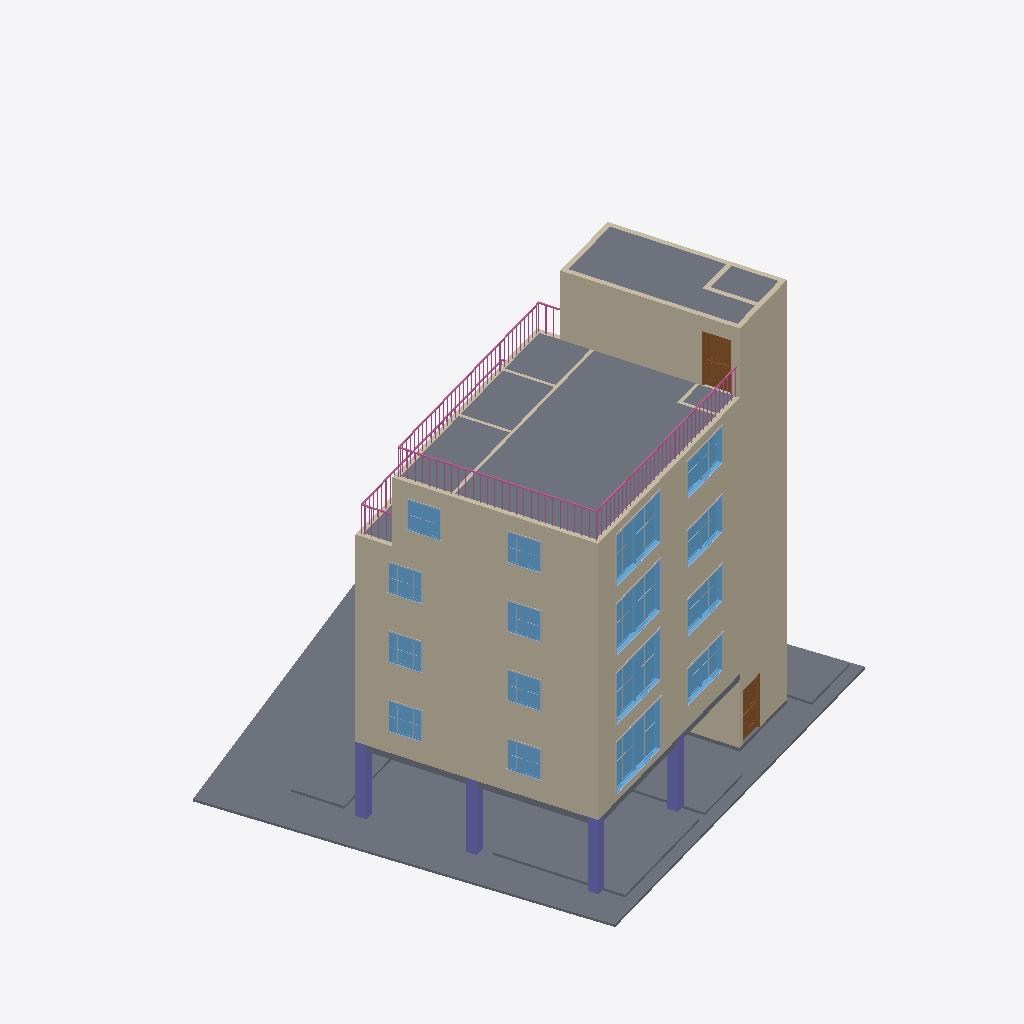
Isometric view of an IFC building model (IFC-SPF (STEP), schema IFC2X3, length unit millimetre), seen from the south-west, elements coloured by IFC class (only those large enough to see are counted): 37 other elements (light grey), 29 walls (beige), 16 windows (light blue), 11 slabs (grey), 4 columns (violet), 2 railings (pink), 2 doors (brown).
Extent 21.1 m × 21.2 m × 17.3 m (x, y, z). Storeys (6): 1층 at 0.00 m; 2층 at 3.00 m; 3층 at 5.80 m; 4층 at 8.60 m; 5층 at 11.40 m; 지붕층 at 14.20 m. Elements (299): 132 IfcBuildingElementProxy, 75 IfcWallStandardCase, 34 IfcWindow, 30 IfcDoor, 13 IfcSlab, 8 IfcColumn, 5 IfcStair, 2 IfcRailing.

HEADER;
FILE_DESCRIPTION(('ViewDefinition [CoordinationView_V2.0]','RevitIdentifiers [VersionGUID: d407e19d-4f83-40f6-9218-deb762f3640f, NumberOfSaves: 6]'),'2;1');
FILE_NAME('BuildLex_Demo_2_수정안.ifc','2026-10-27T10:52:15+09:00',(''),(''),'ODA SDAI 24.11','Autodesk Revit 25.0.2.419 (ENU) - IFC 25.0.2.419','');
FILE_SCHEMA(('IFC2X3'));
ENDSEC;
DATA;
#27=IFCPROJECT('1bZLuU_n119wEcBZJV3gC8',#18,'PJ2-BIM',$,$,'성산동 646-3 다세대주택','수정안(검토 반영)',(#22),#93306);
#59=IFCSITE('1bZLuU_n119wEcBZJV3gCA',#18,'Default',$,$,#58,$,$,.ELEMENT.,(37,33,55,800000),(126,54,18,0),0.0,$,$);
#32=IFCBUILDING('1bZLuU_n119wEcBZJV3gC9',#18,'성산동 다세대주택',$,$,#30,$,'성산동 다세대주택',.ELEMENT.,$,$,#31);
#35=IFCBUILDINGSTOREY('2JF4e6axWHqu3u0C1FZlmi',#18,'1층',$,'Level:8mm Head',#34,$,'1층',.ELEMENT.,0.0);
#39=IFCBUILDINGSTOREY('1ZGO8hrFCHqw0v0026FpFv',#18,'2층',$,'Level:8mm Head',#38,$,'2층',.ELEMENT.,3000.0);
#43=IFCBUILDINGSTOREY('1azwgZz2v1QOudUxVKbCXj',#18,'3층',$,'Level:No Head',#42,$,'3층',.ELEMENT.,5800.0);
#47=IFCBUILDINGSTOREY('1azwgZz2v1QOudUxVKbCXY',#18,'4층',$,'Level:No Head',#46,$,'4층',.ELEMENT.,8600.0);
#51=IFCBUILDINGSTOREY('1azwgZz2v1QOudUxVKbCXZ',#18,'5층',$,'Level:No Head',#50,$,'5층',.ELEMENT.,11400.0);
#55=IFCBUILDINGSTOREY('1azwgZz2v1QOudUxVKbCXW',#18,'지붕층',$,'Level:No Head',#54,$,'지붕층',.ELEMENT.,14200.000000000002);
#64963=IFCSLAB('1azwgZz2v1QOudUxVKbDyQ',#18,'Floor:대지경계:1660976',$,'Floor:대지경계',#64946,#64962,'1660976',.FLOOR.);
#65375=IFCSLAB('3qbKbtWCr4Kvskn$ZjhEaC',#18,'Floor:Concrete 250mm:1661368',$,'Floor:Concrete 250mm',#65346,#65374,'1661368',.FLOOR.);
#2121=IFCWALLSTANDARDCASE('1azwgZz2v1QOudUxVKbCYg',#18,'Basic Wall:Concrete 200mm:1658752',$,'Basic Wall:Concrete 200mm',#2109,#2120,'1658752');
#1264=IFCWALLSTANDARDCASE('1azwgZz2v1QOudUxVKbCXp',#18,'Basic Wall:Concrete 200mm:1658713',$,'Basic Wall:Concrete 200mm',#1252,#1263,'1658713');
#1699=IFCWALLSTANDARDCASE('1azwgZz2v1QOudUxVKbCX3',#18,'Basic Wall:Concrete 200mm:1658729',$,'Basic Wall:Concrete 200mm',#1687,#1698,'1658729');
#65018=IFCWALLSTANDARDCASE('3qbKbtWCr4Kvskn$ZjhEax',#18,'Basic Wall:Concrete 200mm:1661327',$,'Basic Wall:Concrete 200mm',#65006,#65017,'1661327');
#2663=IFCWALLSTANDARDCASE('1azwgZz2v1QOudUxVKbCZa',#18,'Basic Wall:Concrete 200mm:1658830',$,'Basic Wall:Concrete 200mm',#2651,#2662,'1658830');
#2729=IFCSLAB('1azwgZz2v1QOudUxVKbDTE',#18,'Floor:Concrete 250mm:1658980',$,'Floor:Concrete 250mm',#2719,#2728,'1658980',.FLOOR.);
#2502=IFCWALLSTANDARDCASE('1azwgZz2v1QOudUxVKbCYE',#18,'Basic Wall:Concrete 200mm:1658788',$,'Basic Wall:Concrete 200mm',#2490,#2501,'1658788');
#64508=IFCSLAB('1azwgZz2v1QOudUxVKbD2e',#18,'Floor:주차구획 2500x5000:1660802',$,'Floor:주차구획 2500x5000',#64494,#64507,'1660802',.FLOOR.);
#1241=IFCWALLSTANDARDCASE('1azwgZz2v1QOudUxVKbCXo',#18,'Basic Wall:Concrete 200mm:1658712',$,'Basic Wall:Concrete 200mm',#1229,#1240,'1658712');
#1676=IFCWALLSTANDARDCASE('1azwgZz2v1QOudUxVKbCX2',#18,'Basic Wall:Concrete 200mm:1658728',$,'Basic Wall:Concrete 200mm',#1664,#1675,'1658728');
#2098=IFCWALLSTANDARDCASE('1azwgZz2v1QOudUxVKbCXK',#18,'Basic Wall:Concrete 200mm:1658750',$,'Basic Wall:Concrete 200mm',#2086,#2097,'1658750');
#90370=IFCRAILING('3qbKbtWCr4Kvskn$ZjhEb_',#18,'Railing:옥상난간 1200:1661386',$,'Railing:옥상난간 1200',#87406,#90369,'1661386',.NOTDEFINED.);
#64540=IFCSLAB('1azwgZz2v1QOudUxVKbD2Z',#18,'Floor:주차구획 2500x5000:1660809',$,'Floor:주차구획 2500x5000',#64530,#64539,'1660809',.FLOOR.);
#2594=IFCWALLSTANDARDCASE('1azwgZz2v1QOudUxVKbCZe',#18,'Basic Wall:Concrete 200mm:1658818',$,'Basic Wall:Concrete 200mm',#2582,#2593,'1658818');
#2346=IFCWALLSTANDARDCASE('1azwgZz2v1QOudUxVKbCYu',#18,'Basic Wall:Concrete 200mm:1658770',$,'Basic Wall:Concrete 200mm',#2334,#2345,'1658770');
#1924=IFCWALLSTANDARDCASE('1azwgZz2v1QOudUxVKbCXO',#18,'Basic Wall:Concrete 200mm:1658738',$,'Basic Wall:Concrete 200mm',#1912,#1923,'1658738');
#1103=IFCWALLSTANDARDCASE('1azwgZz2v1QOudUxVKbCXu',#18,'Basic Wall:Concrete 200mm:1658706',$,'Basic Wall:Concrete 200mm',#1091,#1102,'1658706');
#1500=IFCWALLSTANDARDCASE('1azwgZz2v1QOudUxVKbCX8',#18,'Basic Wall:Concrete 200mm:1658722',$,'Basic Wall:Concrete 200mm',#1488,#1499,'1658722');
#64472=IFCSLAB('1azwgZz2v1QOudUxVKbD1H',#18,'Floor:조경_잔디:1660795',$,'Floor:조경_잔디',#64458,#64471,'1660795',.FLOOR.);
#64560=IFCSLAB('1azwgZz2v1QOudUxVKbD2w',#18,'Floor:주차구획 2500x5000:1660816',$,'Floor:주차구획 2500x5000',#64550,#64559,'1660816',.FLOOR.);
#941=IFCWALLSTANDARDCASE('1azwgZz2v1QOudUxVKbCXc',#18,'Basic Wall:Concrete 200mm:1658700',$,'Basic Wall:Concrete 200mm',#925,#940,'1658700');
#64995=IFCSLAB('1azwgZz2v1QOudUxVKbDyT',#18,'Floor:주차구획 2500x5000:1660983',$,'Floor:주차구획 2500x5000',#64985,#64994,'1660983',.FLOOR.);
#64691=IFCSLAB('1azwgZz2v1QOudUxVKbDyf',#18,'Floor:Concrete 250mm:1660931',$,'Floor:Concrete 250mm',#64662,#64690,'1660931',.FLOOR.);
#28189=IFCWINDOW('1azwgZz2v1QOudUxVKbDMO',#18,'M_Window-Casement-Double:거실창 3000x2100:1659570',$,'M_Window-Casement-Double:거실창 3000x2100',#92408,#28185,'1659570',2099.999999999998,3000.0);
#60650=IFCWINDOW('1azwgZz2v1QOudUxVKbDGu',#18,'M_Window-Casement-Double:거실창 3000x2100:1659666',$,'M_Window-Casement-Double:거실창 3000x2100',#92648,#60646,'1659666',2099.999999999998,3000.0);
#61529=IFCWINDOW('1azwgZz2v1QOudUxVKbDHc',#18,'M_Window-Casement-Double:거실창 3000x2100:1659724',$,'M_Window-Casement-Double:거실창 3000x2100',#92873,#61525,'1659724',2099.999999999999,3000.0);
#62104=IFCWINDOW('1azwgZz2v1QOudUxVKbDHL',#18,'M_Window-Casement-Double:거실창 3000x2100:1659775',$,'M_Window-Casement-Double:거실창 3000x2100',#93113,#62100,'1659775',2099.999999999999,3000.0);
#62270=IFCDOOR('1azwgZz2v1QOudUxVKbDI1',#18,'M_Door-Exterior-Single-Two_Lite:현관문 1000x2100:1659819',$,'M_Door-Exterior-Single-Two_Lite:현관문 1000x2100',#93203,#62266,'1659819',2200.0,1099.9999999999998);
#1034=IFCWALLSTANDARDCASE('1azwgZz2v1QOudUxVKbCXb',#18,'Basic Wall:Concrete 200mm:1658703',$,'Basic Wall:Concrete 200mm',#1022,#1033,'1658703');
#2891=IFCCOLUMN('1azwgZz2v1QOudUxVKbDTK',#18,'M_Concrete-Rectangular-Column:400 x 400mm:1659006',$,'M_Concrete-Rectangular-Column:400 x 400mm',#2890,#2887,'1659006');
#2849=IFCCOLUMN('1azwgZz2v1QOudUxVKbDTH',#18,'M_Concrete-Rectangular-Column:400 x 400mm:1659003',$,'M_Concrete-Rectangular-Column:400 x 400mm',#2848,#2845,'1659003');
#2818=IFCCOLUMN('1azwgZz2v1QOudUxVKbDTI',#18,'M_Concrete-Rectangular-Column:400 x 400mm:1659000',$,'M_Concrete-Rectangular-Column:400 x 400mm',#2817,#2814,'1659000');
#62163=IFCWINDOW('1azwgZz2v1QOudUxVKbDIk',#18,'M_Window-Casement-Double:주방창 2400x1500:1659780',$,'M_Window-Casement-Double:주방창 2400x1500',#93128,#62159,'1659780',1500.0000000000011,2400.0);
#56719=IFCWINDOW('1azwgZz2v1QOudUxVKbDNY',#18,'M_Window-Casement-Double:주방창 2400x1500:1659592',$,'M_Window-Casement-Double:주방창 2400x1500',#92423,#56715,'1659592',1500.0000000000011,2400.0);
#60709=IFCWINDOW('1azwgZz2v1QOudUxVKbDG9',#18,'M_Window-Casement-Double:주방창 2400x1500:1659683',$,'M_Window-Casement-Double:주방창 2400x1500',#92663,#60705,'1659683',1500.0000000000011,2400.0);
#61588=IFCWINDOW('1azwgZz2v1QOudUxVKbDHx',#18,'M_Window-Casement-Double:주방창 2400x1500:1659729',$,'M_Window-Casement-Double:주방창 2400x1500',#92888,#61584,'1659729',1500.0000000000011,2400.0);
#2835=IFCCOLUMN('1azwgZz2v1QOudUxVKbDTG',#18,'M_Concrete-Rectangular-Column:400 x 400mm:1659002',$,'M_Concrete-Rectangular-Column:400 x 400mm',#2834,#2831,'1659002');
#65092=IFCWINDOW('3qbKbtWCr4Kvskn$ZjhEak',#18,'M_Window-Casement-Double:측창 1200x1200:1661338',$,'M_Window-Casement-Double:측창 1200x1200',#93233,#65088,'1661338',1200.0000000000023,1199.999999999999);
#65033=IFCWINDOW('3qbKbtWCr4Kvskn$ZjhEaX',#18,'M_Window-Casement-Double:측창 1200x1200:1661333',$,'M_Window-Casement-Double:측창 1200x1200',#93218,#65029,'1661333',1200.0000000000023,1199.9999999999995);
#61647=IFCWINDOW('1azwgZz2v1QOudUxVKbDHy',#18,'M_Window-Casement-Double:측창 1200x1200:1659734',$,'M_Window-Casement-Double:측창 1200x1200',#92903,#61643,'1659734',1200.0000000000011,1199.9999999999995);
#57348=IFCWINDOW('1azwgZz2v1QOudUxVKbDNz',#18,'M_Window-Casement-Double:측창 1200x1200:1659607',$,'M_Window-Casement-Double:측창 1200x1200',#92438,#57344,'1659607',1200.0000000000011,1199.9999999999995);
#60768=IFCWINDOW('1azwgZz2v1QOudUxVKbDG2',#18,'M_Window-Casement-Double:측창 1200x1200:1659688',$,'M_Window-Casement-Double:측창 1200x1200',#92678,#60764,'1659688',1200.0000000000011,1199.9999999999995);
#58184=IFCWINDOW('1azwgZz2v1QOudUxVKbDN5',#18,'M_Window-Casement-Double:측창 1200x1200:1659631',$,'M_Window-Casement-Double:측창 1200x1200',#92453,#58180,'1659631',1200.0000000000011,1199.999999999999);
#61765=IFCWINDOW('1azwgZz2v1QOudUxVKbDHA',#18,'M_Window-Casement-Double:측창 1200x1200:1659744',$,'M_Window-Casement-Double:측창 1200x1200',#92918,#61761,'1659744',1200.0000000000011,1199.999999999999);
#60886=IFCWINDOW('1azwgZz2v1QOudUxVKbDGO',#18,'M_Window-Casement-Double:측창 1200x1200:1659698',$,'M_Window-Casement-Double:측창 1200x1200',#92693,#60882,'1659698',1200.0000000000011,1199.999999999999);
#54648=IFCDOOR('1azwgZz2v1QOudUxVKbDNh',#18,'M_Door-Exterior-Single-Two_Lite:주출입구 1100x2100:1659585',$,'M_Door-Exterior-Single-Two_Lite:주출입구 1100x2100',#92333,#54644,'1659585',2200.0,1200.0);
#65159=IFCWALLSTANDARDCASE('3qbKbtWCr4Kvskn$ZjhEah',#18,'Basic Wall:Concrete 200mm:1661343',$,'Basic Wall:Concrete 200mm',#65147,#65158,'1661343');
#91735=IFCRAILING('3qbKbtWCr4Kvskn$ZjhEbk',#18,'Railing:옥상난간 1200:1661402',$,'Railing:옥상난간 1200',#90383,#91734,'1661402',.NOTDEFINED.);
#2640=IFCWALLSTANDARDCASE('1azwgZz2v1QOudUxVKbCZW',#18,'Basic Wall:Concrete 200mm:1658826',$,'Basic Wall:Concrete 200mm',#2628,#2639,'1658826');
#2617=IFCWALLSTANDARDCASE('1azwgZz2v1QOudUxVKbCZi',#18,'Basic Wall:Concrete 200mm:1658822',$,'Basic Wall:Concrete 200mm',#2605,#2616,'1658822');
#2525=IFCWALLSTANDARDCASE('1azwgZz2v1QOudUxVKbCYQ',#18,'Basic Wall:Interior - 125mm Partition:1658800',$,'Basic Wall:Interior - 125mm Partition',#2513,#2524,'1658800');
#64904=IFCSLAB('1azwgZz2v1QOudUxVKbDyq',#18,'Floor:Concrete 250mm:1660958',$,'Floor:Concrete 250mm',#64875,#64903,'1660958',.FLOOR.);
#62152=IFCBUILDINGELEMENTPROXY('1azwgZz2v1QOudUxVKbDIf',#18,'M_Trim-Window-Interior-Flat:Picture Frame:1659779',$,'M_Trim-Window-Interior-Flat:Picture Frame',#62151,#62148,'1659779',$);
#61577=IFCBUILDINGELEMENTPROXY('1azwgZz2v1QOudUxVKbDHw',#18,'M_Trim-Window-Interior-Flat:Picture Frame:1659728',$,'M_Trim-Window-Interior-Flat:Picture Frame',#61576,#61573,'1659728',$);
#60698=IFCBUILDINGELEMENTPROXY('1azwgZz2v1QOudUxVKbDG8',#18,'M_Trim-Window-Interior-Flat:Picture Frame:1659682',$,'M_Trim-Window-Interior-Flat:Picture Frame',#60697,#60694,'1659682',$);
#28398=IFCBUILDINGELEMENTPROXY('1azwgZz2v1QOudUxVKbDMG',#18,'M_Trim-Window-Interior-Flat:Picture Frame:1659578',$,'M_Trim-Window-Interior-Flat:Picture Frame',#28397,#28394,'1659578',$);
#2766=IFCSLAB('1azwgZz2v1QOudUxVKbDT6',#18,'Floor:Concrete 150mm:1658988',$,'Floor:Concrete 150mm',#2749,#2765,'1658988',.FLOOR.);
#61636=IFCBUILDINGELEMENTPROXY('1azwgZz2v1QOudUxVKbDH$',#18,'M_Trim-Window-Interior-Flat:Picture Frame:1659733',$,'M_Trim-Window-Interior-Flat:Picture Frame',#61635,#61632,'1659733',$);
#62211=IFCBUILDINGELEMENTPROXY('1azwgZz2v1QOudUxVKbDIY',#18,'M_Trim-Window-Interior-Flat:Picture Frame:1659784',$,'M_Trim-Window-Interior-Flat:Picture Frame',#62210,#62207,'1659784',$);
#60757=IFCBUILDINGELEMENTPROXY('1azwgZz2v1QOudUxVKbDGD',#18,'M_Trim-Window-Interior-Flat:Picture Frame:1659687',$,'M_Trim-Window-Interior-Flat:Picture Frame',#60756,#60753,'1659687',$);
#56915=IFCBUILDINGELEMENTPROXY('1azwgZz2v1QOudUxVKbDNu',#18,'M_Trim-Window-Interior-Flat:Picture Frame:1659602',$,'M_Trim-Window-Interior-Flat:Picture Frame',#56914,#56911,'1659602',$);
#61681=IFCBUILDINGELEMENTPROXY('1azwgZz2v1QOudUxVKbDHp',#18,'M_Trim-Window-Exterior-Flat:with Sill:1659737',$,'M_Trim-Window-Exterior-Flat:with Sill',#61680,#61677,'1659737',$);
#60920=IFCBUILDINGELEMENTPROXY('1azwgZz2v1QOudUxVKbDGV',#18,'M_Trim-Window-Exterior-Flat:with Sill:1659701',$,'M_Trim-Window-Exterior-Flat:with Sill',#60919,#60916,'1659701',$);
#57509=IFCBUILDINGELEMENTPROXY('1azwgZz2v1QOudUxVKbDNt',#18,'M_Trim-Window-Exterior-Flat:with Sill:1659613',$,'M_Trim-Window-Exterior-Flat:with Sill',#57508,#57505,'1659613',$);
#60802=IFCBUILDINGELEMENTPROXY('1azwgZz2v1QOudUxVKbDG1',#18,'M_Trim-Window-Exterior-Flat:with Sill:1659691',$,'M_Trim-Window-Exterior-Flat:with Sill',#60801,#60798,'1659691',$);
#65067=IFCBUILDINGELEMENTPROXY('3qbKbtWCr4Kvskn$ZjhEai',#18,'M_Trim-Window-Exterior-Flat:with Sill:1661336',$,'M_Trim-Window-Exterior-Flat:with Sill',#65066,#65063,'1661336',$);
#58218=IFCBUILDINGELEMENTPROXY('1azwgZz2v1QOudUxVKbDNO',#18,'M_Trim-Window-Exterior-Flat:with Sill:1659634',$,'M_Trim-Window-Exterior-Flat:with Sill',#58217,#58214,'1659634',$);
#65126=IFCBUILDINGELEMENTPROXY('3qbKbtWCr4Kvskn$ZjhEaf',#18,'M_Trim-Window-Exterior-Flat:with Sill:1661341',$,'M_Trim-Window-Exterior-Flat:with Sill',#65125,#65122,'1661341',$);
#61799=IFCBUILDINGELEMENTPROXY('1azwgZz2v1QOudUxVKbDH9',#18,'M_Trim-Window-Exterior-Flat:with Sill:1659747',$,'M_Trim-Window-Exterior-Flat:with Sill',#61798,#61795,'1659747',$);
#2686=IFCWALLSTANDARDCASE('1azwgZz2v1QOudUxVKbCZu',#18,'Basic Wall:Concrete 200mm:1658834',$,'Basic Wall:Concrete 200mm',#2674,#2685,'1658834');
#2144=IFCWALLSTANDARDCASE('1azwgZz2v1QOudUxVKbCYe',#18,'Basic Wall:Concrete 200mm:1658754',$,'Basic Wall:Concrete 200mm',#2132,#2143,'1658754');
#2709=IFCWALLSTANDARDCASE('1azwgZz2v1QOudUxVKbCZy',#18,'Basic Wall:Concrete 200mm:1658838',$,'Basic Wall:Concrete 200mm',#2697,#2708,'1658838');
#65453=IFCWALLSTANDARDCASE('3qbKbtWCr4Kvskn$ZjhEgW',#18,'Basic Wall:Interior - 125mm Partition:1661460',$,'Basic Wall:Interior - 125mm Partition',#65441,#65452,'1661460');
#65476=IFCWALLSTANDARDCASE('3qbKbtWCr4Kvskn$ZjhEgX',#18,'Basic Wall:Interior - 125mm Partition:1661461',$,'Basic Wall:Interior - 125mm Partition',#65464,#65475,'1661461');
#2548=IFCWALLSTANDARDCASE('1azwgZz2v1QOudUxVKbCYJ',#18,'Basic Wall:Interior - 125mm Partition:1658809',$,'Basic Wall:Interior - 125mm Partition',#2536,#2547,'1658809');
#2571=IFCWALLSTANDARDCASE('1azwgZz2v1QOudUxVKbCYM',#18,'Basic Wall:Interior - 125mm Partition:1658812',$,'Basic Wall:Interior - 125mm Partition',#2559,#2570,'1658812');
#65430=IFCWALLSTANDARDCASE('3qbKbtWCr4Kvskn$ZjhEgd',#18,'Basic Wall:Concrete 200mm:1661459',$,'Basic Wall:Concrete 200mm',#65418,#65429,'1661459');
#62127=IFCBUILDINGELEMENTPROXY('1azwgZz2v1QOudUxVKbDIh',#18,'M_Muntin Pattern_2x2:M_Muntin Pattern_2x2:1659777',$,'M_Muntin Pattern_2x2:M_Muntin Pattern_2x2',#62126,#62123,'1659777',$);
#61552=IFCBUILDINGELEMENTPROXY('1azwgZz2v1QOudUxVKbDHa',#18,'M_Muntin Pattern_2x2:M_Muntin Pattern_2x2:1659726',$,'M_Muntin Pattern_2x2:M_Muntin Pattern_2x2',#61551,#61548,'1659726',$);
#28257=IFCBUILDINGELEMENTPROXY('1azwgZz2v1QOudUxVKbDMT',#18,'M_Muntin Pattern_2x2:M_Muntin Pattern_2x2:1659575',$,'M_Muntin Pattern_2x2:M_Muntin Pattern_2x2',#28256,#28253,'1659575',$);
#60662=IFCBUILDINGELEMENTPROXY('1azwgZz2v1QOudUxVKbDGr',#18,'M_Muntin Pattern_2x2:M_Muntin Pattern_2x2:1659679',$,'M_Muntin Pattern_2x2:M_Muntin Pattern_2x2',#60661,#60658,'1659679',$);
#60673=IFCBUILDINGELEMENTPROXY('1azwgZz2v1QOudUxVKbDGA',#18,'M_Muntin Pattern_2x2:M_Muntin Pattern_2x2:1659680',$,'M_Muntin Pattern_2x2:M_Muntin Pattern_2x2',#60672,#60669,'1659680',$);
#61541=IFCBUILDINGELEMENTPROXY('1azwgZz2v1QOudUxVKbDHd',#18,'M_Muntin Pattern_2x2:M_Muntin Pattern_2x2:1659725',$,'M_Muntin Pattern_2x2:M_Muntin Pattern_2x2',#61540,#61537,'1659725',$);
#28311=IFCBUILDINGELEMENTPROXY('1azwgZz2v1QOudUxVKbDMI',#18,'M_Muntin Pattern_2x2:M_Muntin Pattern_2x2:1659576',$,'M_Muntin Pattern_2x2:M_Muntin Pattern_2x2',#28310,#28307,'1659576',$);
#62116=IFCBUILDINGELEMENTPROXY('1azwgZz2v1QOudUxVKbDIg',#18,'M_Muntin Pattern_2x2:M_Muntin Pattern_2x2:1659776',$,'M_Muntin Pattern_2x2:M_Muntin Pattern_2x2',#62115,#62112,'1659776',$);
#2415=IFCWALLSTANDARDCASE('1azwgZz2v1QOudUxVKbCYn',#18,'Basic Wall:Concrete 200mm:1658779',$,'Basic Wall:Concrete 200mm',#2403,#2414,'1658779');
#56829=IFCBUILDINGELEMENTPROXY('1azwgZz2v1QOudUxVKbDNw',#18,'M_Muntin Pattern_2x2:M_Muntin Pattern_2x2:1659600',$,'M_Muntin Pattern_2x2:M_Muntin Pattern_2x2',#56828,#56825,'1659600',$);
#60732=IFCBUILDINGELEMENTPROXY('1azwgZz2v1QOudUxVKbDGF',#18,'M_Muntin Pattern_2x2:M_Muntin Pattern_2x2:1659685',$,'M_Muntin Pattern_2x2:M_Muntin Pattern_2x2',#60731,#60728,'1659685',$);
#61611=IFCBUILDINGELEMENTPROXY('1azwgZz2v1QOudUxVKbDHv',#18,'M_Muntin Pattern_2x2:M_Muntin Pattern_2x2:1659731',$,'M_Muntin Pattern_2x2:M_Muntin Pattern_2x2',#61610,#61607,'1659731',$);
#61788=IFCBUILDINGELEMENTPROXY('1azwgZz2v1QOudUxVKbDH8',#18,'M_Muntin Pattern_2x2:M_Muntin Pattern_2x2:1659746',$,'M_Muntin Pattern_2x2:M_Muntin Pattern_2x2',#61787,#61784,'1659746',$);
#57458=IFCBUILDINGELEMENTPROXY('1azwgZz2v1QOudUxVKbDNs',#18,'M_Muntin Pattern_2x2:M_Muntin Pattern_2x2:1659612',$,'M_Muntin Pattern_2x2:M_Muntin Pattern_2x2',#57457,#57454,'1659612',$);
#62186=IFCBUILDINGELEMENTPROXY('1azwgZz2v1QOudUxVKbDIi',#18,'M_Muntin Pattern_2x2:M_Muntin Pattern_2x2:1659782',$,'M_Muntin Pattern_2x2:M_Muntin Pattern_2x2',#62185,#62182,'1659782',$);
#60909=IFCBUILDINGELEMENTPROXY('1azwgZz2v1QOudUxVKbDGU',#18,'M_Muntin Pattern_2x2:M_Muntin Pattern_2x2:1659700',$,'M_Muntin Pattern_2x2:M_Muntin Pattern_2x2',#60908,#60905,'1659700',$);
#65056=IFCBUILDINGELEMENTPROXY('3qbKbtWCr4Kvskn$ZjhEaZ',#18,'M_Muntin Pattern_2x2:M_Muntin Pattern_2x2:1661335',$,'M_Muntin Pattern_2x2:M_Muntin Pattern_2x2',#65055,#65052,'1661335',$);
#58196=IFCBUILDINGELEMENTPROXY('1azwgZz2v1QOudUxVKbDNQ',#18,'M_Muntin Pattern_2x2:M_Muntin Pattern_2x2:1659632',$,'M_Muntin Pattern_2x2:M_Muntin Pattern_2x2',#58195,#58192,'1659632',$);
#60898=IFCBUILDINGELEMENTPROXY('1azwgZz2v1QOudUxVKbDGP',#18,'M_Muntin Pattern_2x2:M_Muntin Pattern_2x2:1659699',$,'M_Muntin Pattern_2x2:M_Muntin Pattern_2x2',#60897,#60894,'1659699',$);
#58207=IFCBUILDINGELEMENTPROXY('1azwgZz2v1QOudUxVKbDNR',#18,'M_Muntin Pattern_2x2:M_Muntin Pattern_2x2:1659633',$,'M_Muntin Pattern_2x2:M_Muntin Pattern_2x2',#58206,#58203,'1659633',$);
#60791=IFCBUILDINGELEMENTPROXY('1azwgZz2v1QOudUxVKbDG0',#18,'M_Muntin Pattern_2x2:M_Muntin Pattern_2x2:1659690',$,'M_Muntin Pattern_2x2:M_Muntin Pattern_2x2',#60790,#60787,'1659690',$);
#61670=IFCBUILDINGELEMENTPROXY('1azwgZz2v1QOudUxVKbDHo',#18,'M_Muntin Pattern_2x2:M_Muntin Pattern_2x2:1659736',$,'M_Muntin Pattern_2x2:M_Muntin Pattern_2x2',#61669,#61666,'1659736',$);
ENDSEC;
